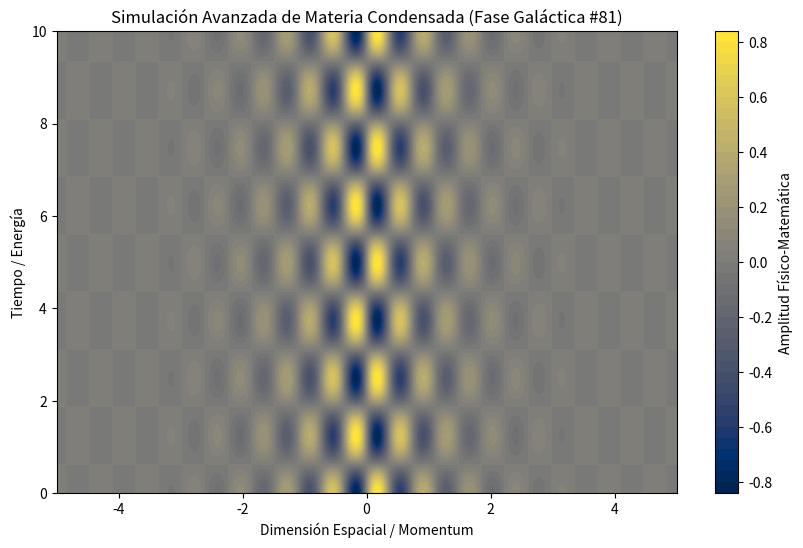

Write Python code to recreate this figure.
%matplotlib inline
# Simulación Galáctica: Materia Condensada - Variante 81
import numpy as np
import matplotlib.pyplot as plt

# Parámetros Físicos Aleatorios
param_1 = 8.44
param_2 = 2.522
param_3 = 0.978

t = np.linspace(0, 10, 500)
x = np.linspace(-5, 5, 500)
X, T = np.meshgrid(x, t)

# Ecuación Base (Avanzada)
Z = np.sin(X * param_1) * np.cos(T * param_2) * np.exp(-np.abs(X) * param_3)

plt.figure(figsize=(10, 6))
plt.contourf(X, T, Z, 50, cmap='cividis')
plt.colorbar(label='Amplitud Físico-Matemática')
plt.title(r'Simulación Avanzada de Materia Condensada (Fase Galáctica #81)')
plt.xlabel('Dimensión Espacial / Momentum')
plt.ylabel('Tiempo / Energía')
plt.show()
